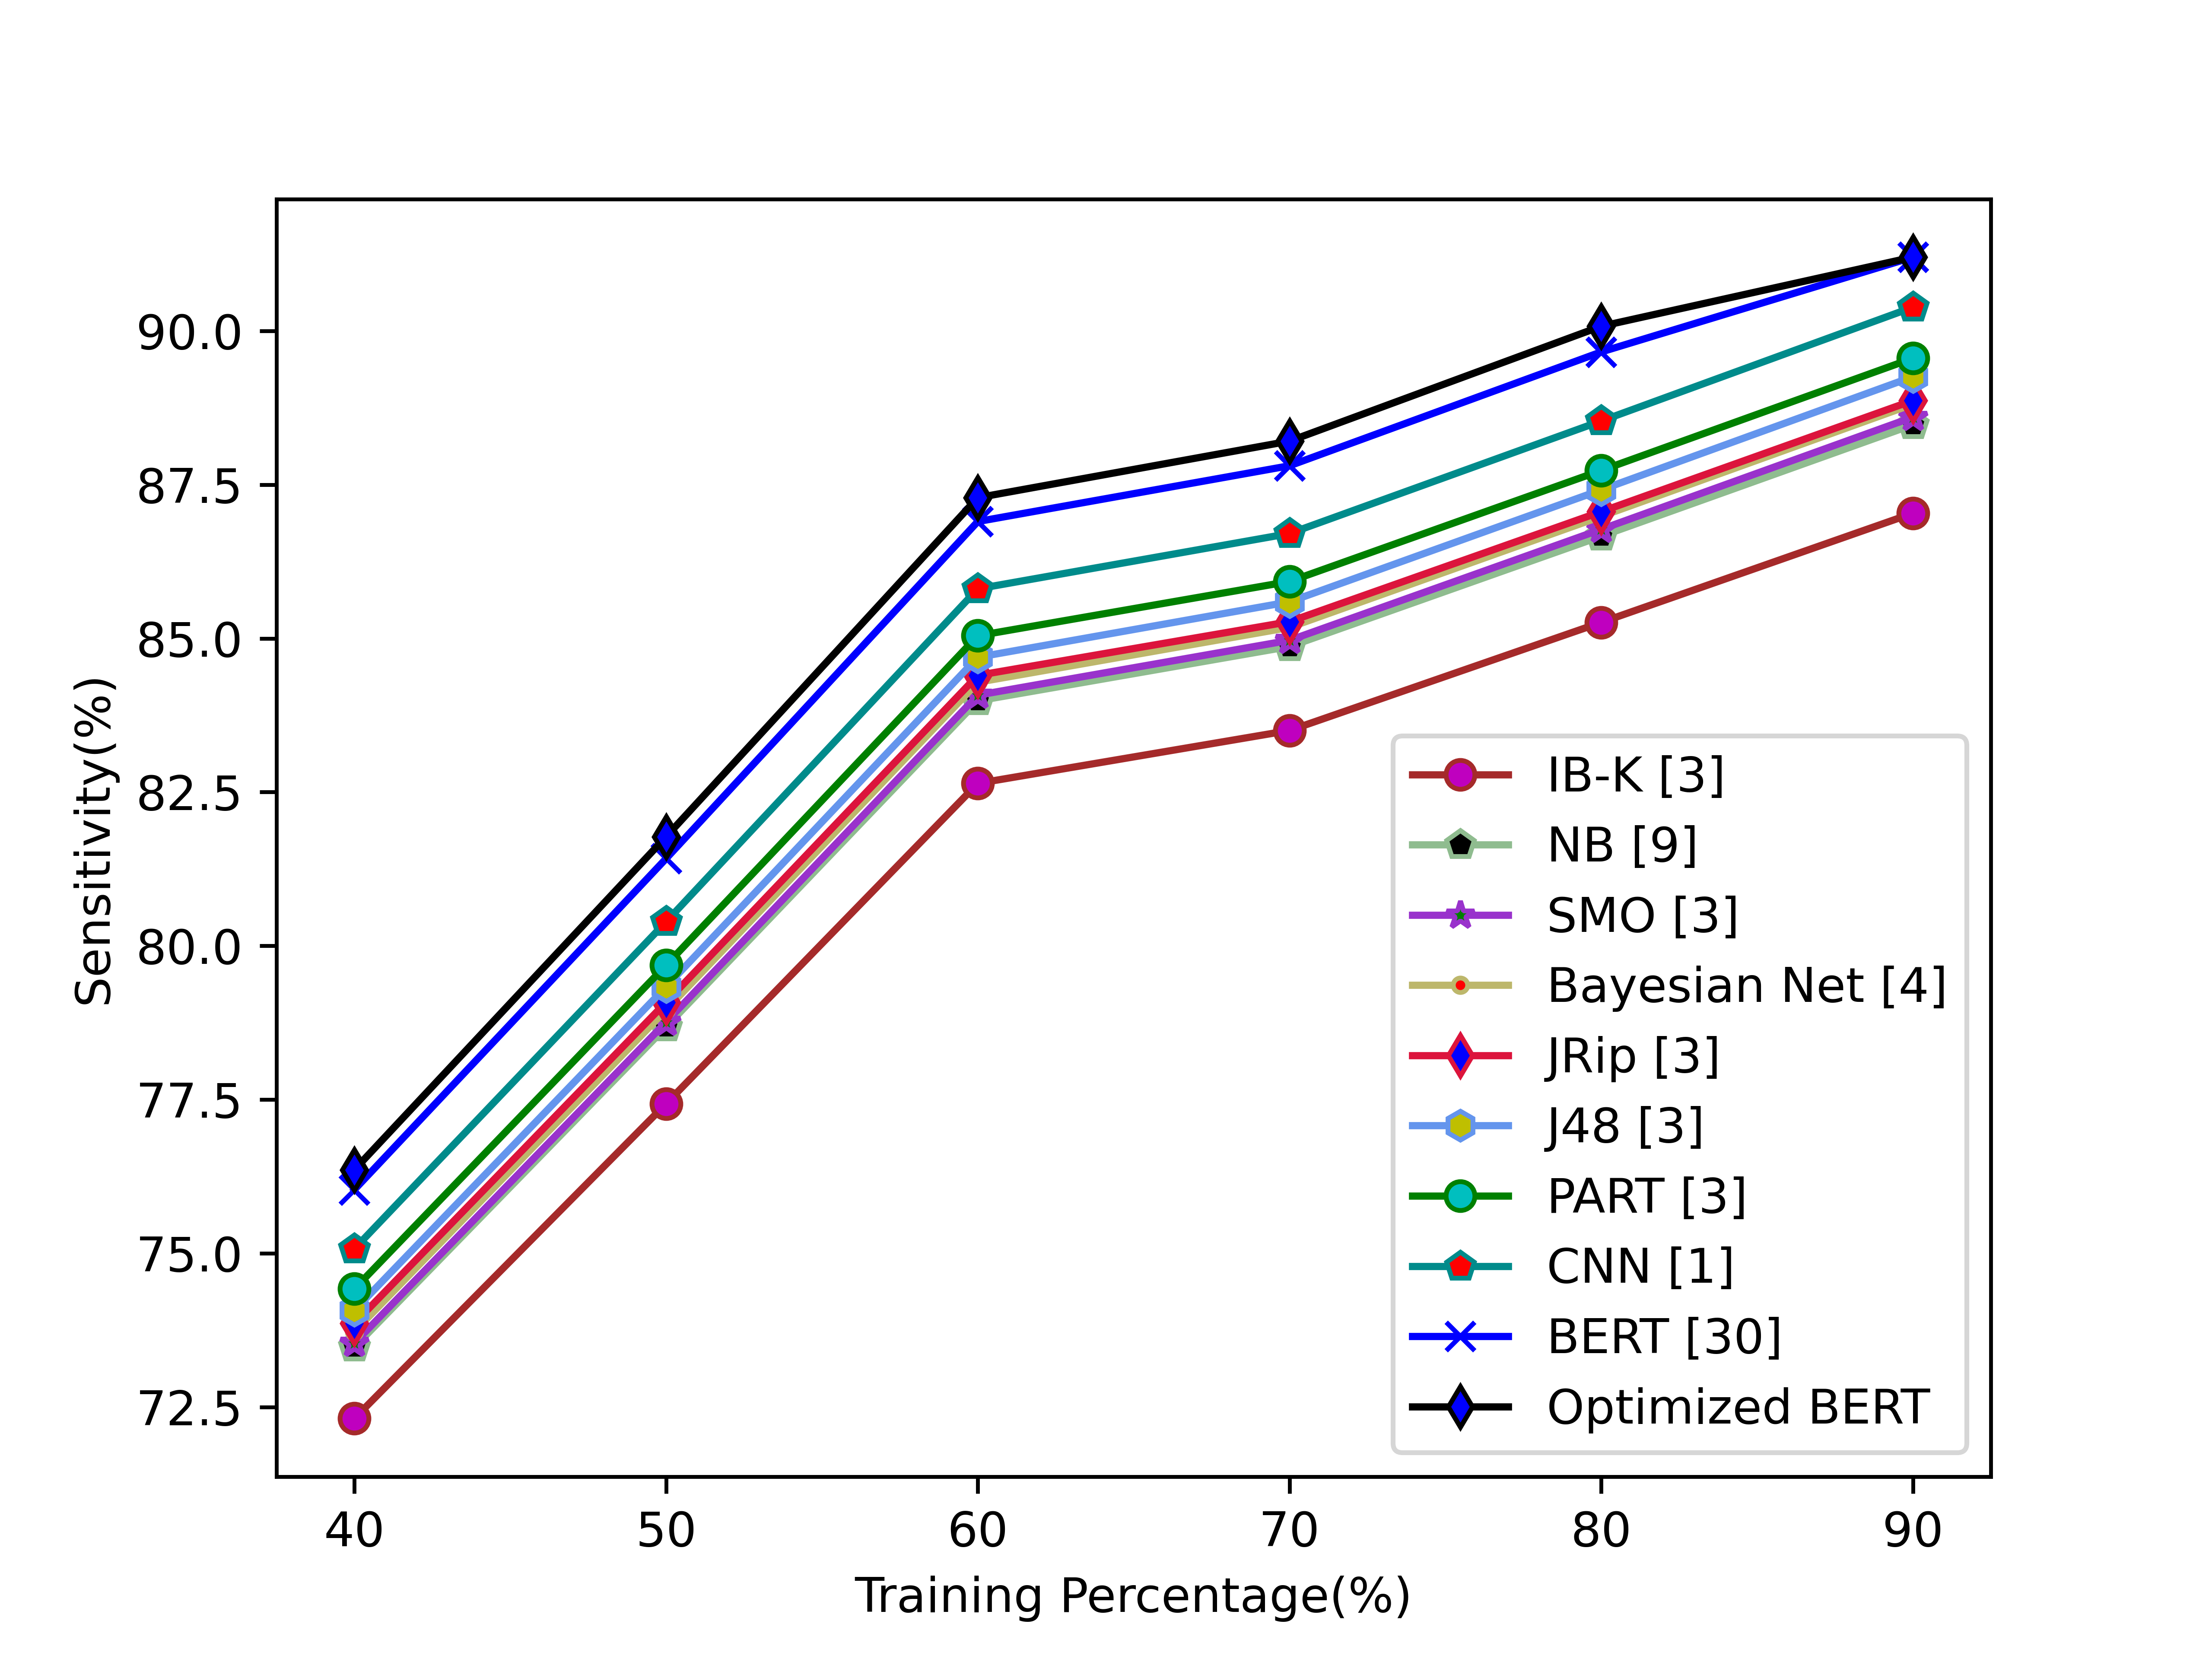

Source data for this figure (header and first rows):
7.231340339999998434e+01, 7.743198914999999261e+01, 8.264205989999999247e+01, 8.350201889999998173e+01, 8.525944574999999759e+01, 8.703516959999998903e+01
7.347328799999999660e+01, 7.868196299999999610e+01, 8.398448799999998471e+01, 8.486667799999999318e+01, 8.666109000000000151e+01, 8.847427199999998493e+01
7.353910199999998554e+01, 7.876059449999999629e+01, 8.407693699999998671e+01, 8.496852699999999459e+01, 8.677352249999998435e+01, 8.859748799999998425e+01
7.372756439999999145e+01, 7.895969639999999856e+01, 8.428661339999999313e+01, 8.517759239999999465e+01, 8.698419449999998676e+01, 8.880975359999999341e+01
7.386031799999999237e+01, 7.908313049999999578e+01, 8.439879299999998352e+01, 8.527158299999999258e+01, 8.706080249999999410e+01, 8.886859200000000669e+01
7.407287999999999784e+01, 7.933504500000000803e+01, 8.469305999999998846e+01, 8.559404999999999575e+01, 8.741519999999999868e+01, 8.925552000000000419e+01
7.441929599999998857e+01, 7.968428099999998437e+01, 8.504311599999999771e+01, 8.592530599999999197e+01, 8.773097999999998819e+01, 8.955542399999998793e+01
7.507245899999999494e+01, 8.039176424999999426e+01, 8.580665449999999339e+01, 8.670515349999999444e+01, 8.853560624999998652e+01, 9.038517599999998708e+01
7.603427999999998121e+01, 8.141897999999999058e+01, 8.690017999999997755e+01, 8.780727999999999156e+01, 8.965814999999999202e+01, 9.119999999999998863e+01
7.635822600000000193e+01, 8.177422350000000506e+01, 8.728807099999998798e+01, 8.820786099999999408e+01, 9.007581749999999943e+01, 9.119999999999998863e+01
